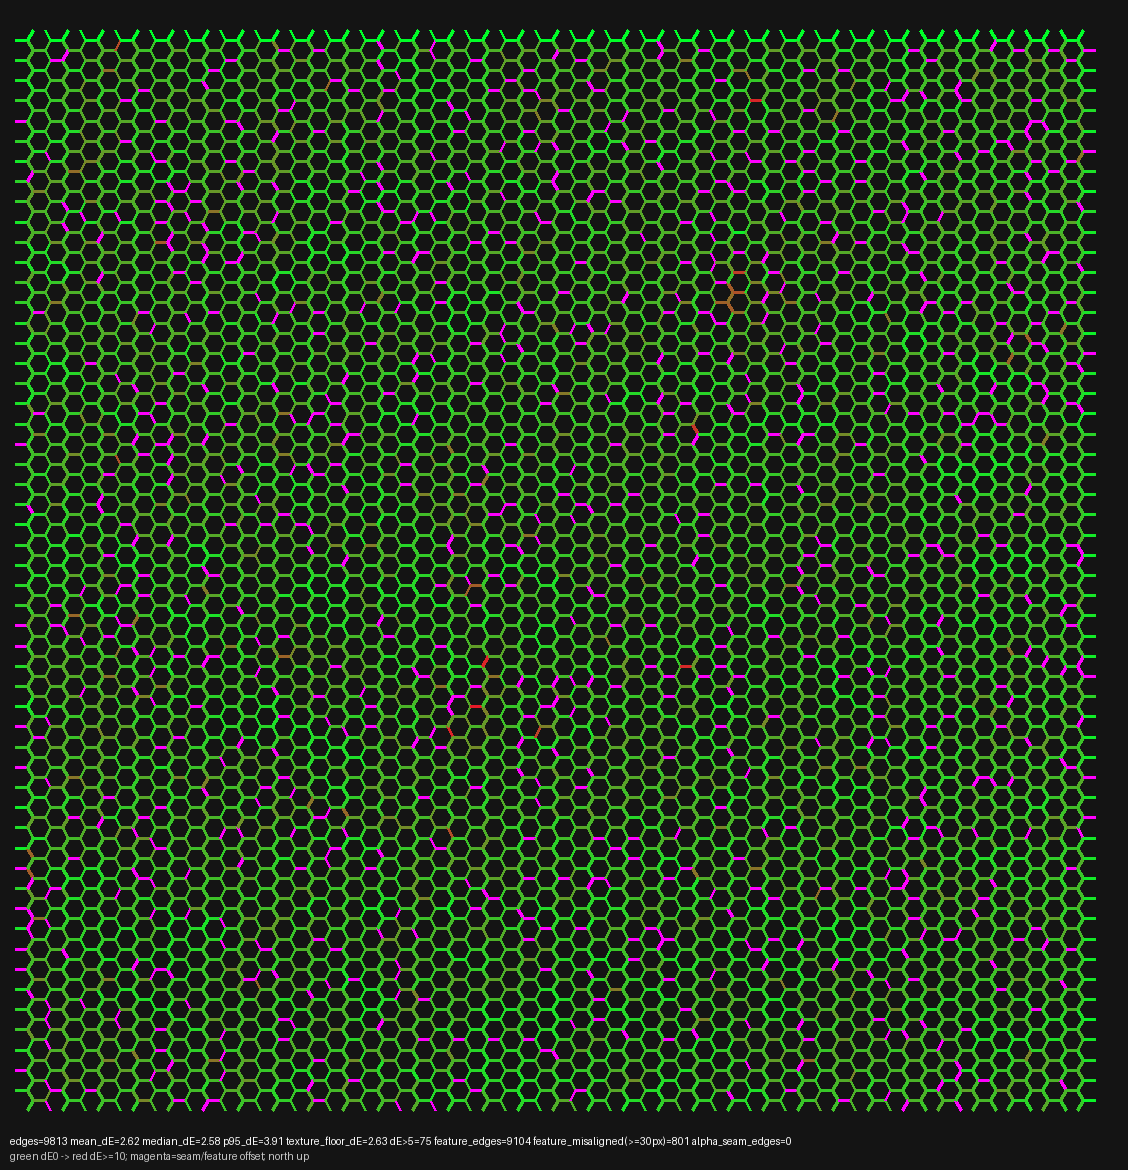

Values plotted in this chart, from the file beside it:
col, row, dir, ncol, nrow, dE_k6, dE_k16, dE_floor_same_tile, feature_lag_px, feature_amp, alpha_seam_frac, alpha_gap_frac, bleed20_frac, bad
0, 8, N, 0, 9, 0.99, 1.49, 1.29, 0.0, 69.7, 0.0, 0.0, 1.0, 0
0, 8, NE, 1, 9, 1.72, 2.96, 1.92, -68.7, 74.2, 0.0, 0.0, 1.0, 1
0, 8, SE, 1, 8, 3.03, 5.4, 2.83, 0.0, 57.8, 0.0, 0.0, 1.0, 0
0, 9, N, 0, 10, 1.79, 2.79, 1.51, 103.2, 63.3, 0.0, 0.0, 1.0, 1
0, 9, NE, 1, 10, 3.79, 6.48, 3.54, -68.7, 70.3, 0.0, 0.0, 1.0, 1
0, 9, SE, 1, 9, 2.41, 3.55, 2.1, -51.6, 76.8, 0.0, 0.0, 1.0, 1
0, 10, N, 0, 11, 1.64, 2.8, 1.93, 0.0, 72.5, 0.0, 0.0, 1.0, 0
0, 10, NE, 1, 11, 3.93, 6.03, 4.26, 0.0, 86.0, 0.0, 0.0, 1.0, 0
0, 10, SE, 1, 10, 2.99, 5.33, 2.93, 8.6, 62.8, 0.0, 0.0, 1.0, 0
0, 11, N, 0, 12, 1.5, 2.44, 1.49, -43.0, 70.2, 0.0, 0.0, 1.0, 1
0, 11, NE, 1, 12, 6.36, 7.5, 5.13, -17.2, 74.4, 0.0, 0.0, 1.0, 1
0, 11, SE, 1, 11, 2.95, 5.03, 3.05, 77.3, 71.7, 0.0, 0.0, 1.0, 1
0, 4, N, 0, 5, 1.73, 2.49, 1.88, 0.0, 63.6, 0.0, 0.0, 1.0, 0
0, 4, NE, 1, 5, 2.46, 3.89, 2.53, 0.0, 73.1, 0.0, 0.0, 1.0, 0
0, 4, SE, 1, 4, 3.02, 5.26, 2.57, 0.0, 57.5, 0.0, 0.0, 1.0, 0
0, 5, N, 0, 6, 1.27, 2.14, 1.44, 0.0, 0.0, 0.0, 0.0, 1.0, 0
0, 5, NE, 1, 6, 3.11, 5.16, 2.6, 51.6, 66.1, 0.0, 0.0, 1.0, 1
0, 5, SE, 1, 5, 2.34, 4.04, 2.04, 0.0, 64.6, 0.0, 0.0, 1.0, 0
0, 6, N, 0, 7, 2.43, 3.44, 2.01, -60.2, 57.3, 0.0, 0.0, 1.0, 1
0, 6, NE, 1, 7, 2.61, 4.75, 3.33, 0.0, 50.4, 0.0, 0.0, 1.0, 0
0, 6, SE, 1, 6, 2.53, 4.14, 3.1, 0.0, 63.5, 0.0, 0.0, 1.0, 0
0, 7, N, 0, 8, 1.69, 2.7, 1.44, 51.6, 59.3, 0.0, 0.0, 1.0, 1
0, 7, NE, 1, 8, 3.16, 5.34, 3.36, 0.0, 54.9, 0.0, 0.0, 1.0, 0
0, 7, SE, 1, 7, 2.66, 4.28, 3.26, 0.0, 67.4, 0.0, 0.0, 1.0, 0
0, 20, N, 0, 21, 1.92, 3.2, 1.88, 0.0, 61.7, 0.0, 0.0, 1.0, 0
0, 20, NE, 1, 21, 2.52, 3.8, 2.18, 0.0, 63.7, 0.0, 0.0, 1.0, 0
0, 20, SE, 1, 20, 1.28, 2.02, 1.2, 0.0, 0.0, 0.0, 0.0, 1.0, 0
0, 21, N, 0, 22, 1.37, 2.2, 1.49, 8.6, 57.3, 0.0, 0.0, 1.0, 0
0, 21, NE, 1, 22, 2.66, 3.88, 2.5, 0.0, 65.2, 0.0, 0.0, 1.0, 0
0, 21, SE, 1, 21, 2.85, 4.81, 2.98, -8.6, 54.6, 0.0, 0.0, 1.0, 0
0, 22, N, 0, 23, 1.62, 2.09, 1.64, 94.6, 58.0, 0.0, 0.0, 1.0, 1
0, 22, NE, 1, 23, 2.37, 4.23, 3.06, 0.0, 66.2, 0.0, 0.0, 1.0, 0
0, 22, SE, 1, 22, 3.06, 5.5, 3.06, 0.0, 64.6, 0.0, 0.0, 1.0, 0
0, 23, N, 0, 24, 2.14, 3.11, 1.71, 103.2, 57.3, 0.0, 0.0, 1.0, 1
0, 23, NE, 1, 24, 2.83, 4.82, 3.35, 0.0, 55.5, 0.0, 0.0, 1.0, 0
0, 23, SE, 1, 23, 2.55, 4.3, 2.3, 0.0, 65.5, 0.0, 0.0, 1.0, 0
0, 16, N, 0, 17, 2.05, 3.46, 1.3, 94.6, 58.7, 0.0, 0.0, 1.0, 1
0, 16, NE, 1, 17, 2.41, 4.21, 2.99, 0.0, 47.6, 0.0, 0.0, 1.0, 0
0, 16, SE, 1, 16, 1.99, 4.05, 1.87, 8.6, 55.1, 0.0, 0.0, 1.0, 0
0, 17, N, 0, 18, 2.17, 2.71, 1.87, 0.0, 79.4, 0.0, 0.0, 1.0, 0
0, 17, NE, 1, 18, 2.48, 4.26, 2.58, 0.0, 51.7, 0.0, 0.0, 1.0, 0
0, 17, SE, 1, 17, 2.42, 3.68, 2.4, 0.0, 65.8, 0.0, 0.0, 1.0, 0
0, 18, N, 0, 19, 1.41, 2.29, 1.21, 60.2, 57.3, 0.0, 0.0, 1.0, 1
0, 18, NE, 1, 19, 3.01, 4.64, 3.08, 0.0, 57.7, 0.0, 0.0, 1.0, 0
0, 18, SE, 1, 18, 2.44, 4.47, 2.93, 8.6, 59.0, 0.0, 0.0, 1.0, 0
0, 19, N, 0, 20, 0.68, 0.84, 0.63, 0.0, 57.3, 0.0, 0.0, 1.0, 0
0, 19, NE, 1, 20, 1.33, 2.01, 1.49, 0.0, 0.0, 0.0, 0.0, 1.0, 0
0, 19, SE, 1, 19, 3.43, 5.28, 2.77, 0.0, 60.1, 0.0, 0.0, 1.0, 0
0, 0, N, 0, 1, 1.56, 2.23, 1.67, 0.0, 65.6, 0.0, 0.0, 1.0, 0
0, 0, NE, 1, 1, 2.88, 4.55, 3.35, 0.0, 54.7, 0.0, 0.0, 1.0, 0
0, 0, SE, 1, 0, 2.26, 3.28, 2.4, 0.0, 65.2, 0.0, 0.0, 1.0, 0
0, 1, N, 0, 2, 2.55, 3.37, 2.51, 86.0, 57.3, 0.0, 0.0, 1.0, 1
0, 1, NE, 1, 2, 2.16, 3.61, 2.32, 0.0, 62.3, 0.0, 0.0, 1.0, 0
0, 1, SE, 1, 1, 2.33, 3.74, 2.11, 0.0, 71.2, 0.0, 0.0, 1.0, 0
0, 2, N, 0, 3, 1.3, 2.07, 1.43, 0.0, 0.0, 0.0, 0.0, 1.0, 0
0, 2, NE, 1, 3, 2.04, 3.56, 2.18, 0.0, 52.3, 0.0, 0.0, 1.0, 0
0, 2, SE, 1, 2, 2.61, 3.87, 2.32, 0.0, 61.4, 0.0, 0.0, 1.0, 0
0, 3, N, 0, 4, 2.25, 4.5, 2.49, 0.0, 57.3, 0.0, 0.0, 1.0, 0
0, 3, NE, 1, 4, 4.05, 5.6, 3.07, 0.0, 44.6, 0.0, 0.0, 1.0, 0
0, 3, SE, 1, 3, 1.84, 3.17, 1.94, 0.0, 55.2, 0.0, 0.0, 1.0, 0
... 9,753 more rows
